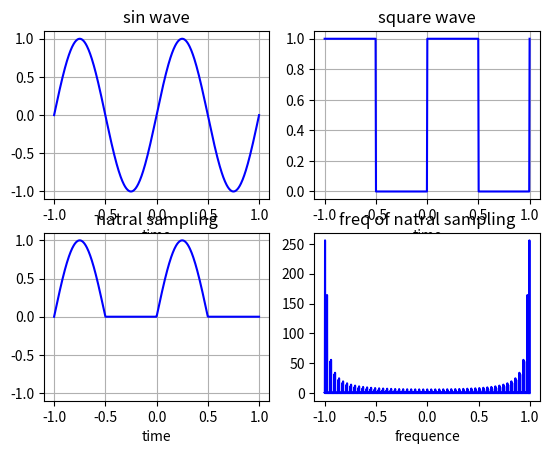

Reproduce this figure in Python.
import numpy as np
from scipy import signal
import matplotlib.pyplot as plt

N = 512
t = np.linspace(-1, 1, N)

# def rect(x):
#     return np.where(np.abs(x)<=0.5, 1, -1)

x1 = np.sin(2*np.pi*1*t)
x2 = 0.5 * (signal.square(2*np.pi*1*t) + 1)

y1 = x1*x2

plt.subplot(221), plt.plot(t, x1, 'blue')
plt.xlabel('time')
plt.title('sin wave')
plt.grid(True)

plt.subplot(222), plt.plot(t, x2, 'blue')
plt.grid(True)
plt.xlabel('time')
plt.title('square wave')

plt.subplot(223), plt.plot(t, y1, 'blue')
plt.ylim(-1.1, 1.1)
plt.grid(True)
plt.xlabel('time')
plt.title('natral sampling')

fs = 10
n = np.arange(-1, 1, 1/N)
y1_fft = np.abs(np.fft.fft(np.sin(2*np.pi*1*n) * 0.5 * (signal.square(fs*np.pi*n) + 1)))
plt.subplot(224), plt.plot(n, y1_fft, 'blue')
plt.xlabel('frequence')
plt.title('freq of natral sampling')
plt.show()
